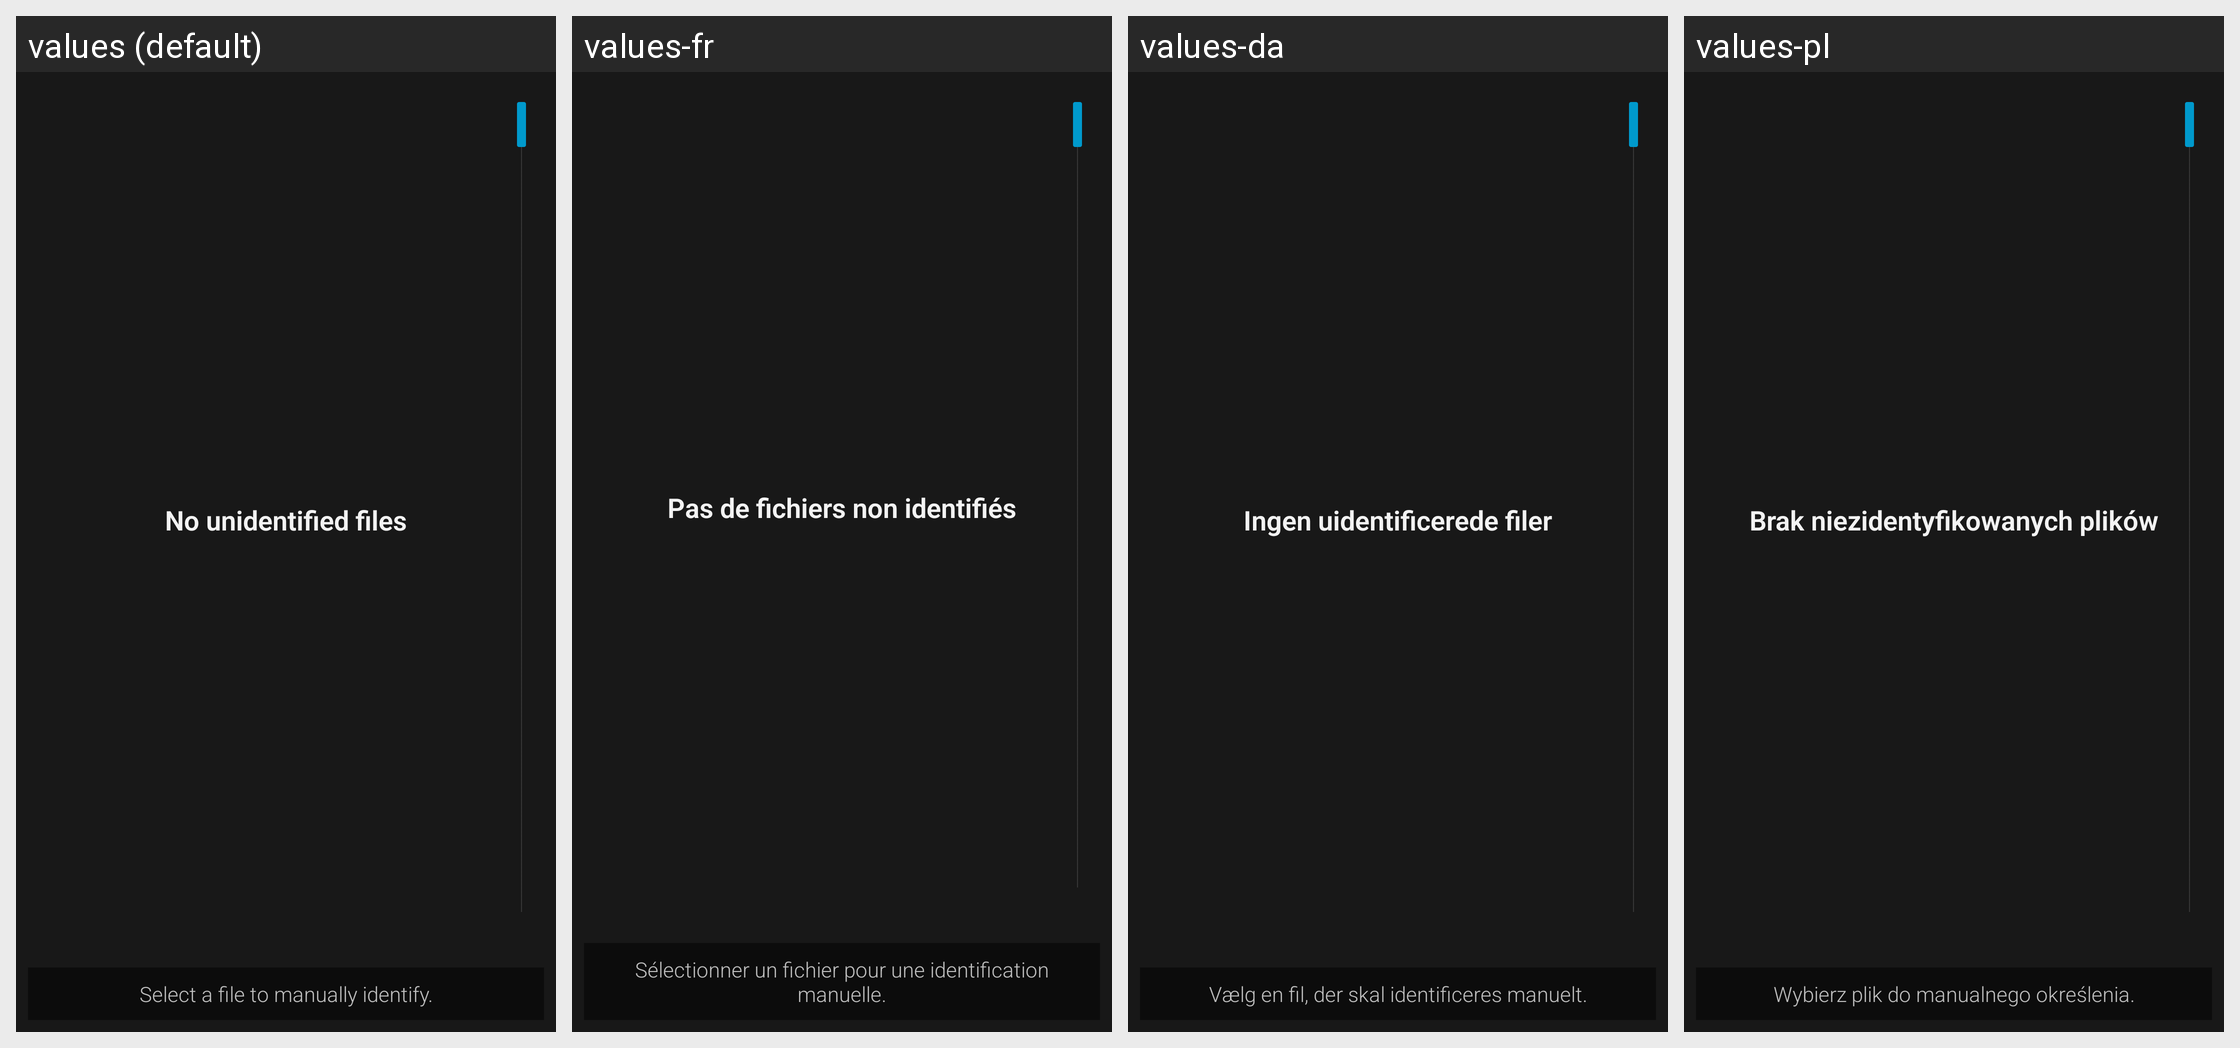

Here is an Android app screen in its default locale and in the app's own translations. Write out the translated-string differences for the strings that appear on this screen.
Android screen res/layout/unidentified_files.xml rendered under 4 locales, left to right: values (default), values-fr, values-da, values-pl. Device: Nexus 5 (rendered at 1080×1920; each locale shown at half size, 540×960, under a caption strip naming it); theme Mizuu.Theme.
Other locales in the repository, not shown: values-ar, values-cs, values-de, values-es, values-fi, values-he, values-hr, values-hu, values-it, values-nl-rNL, values-pt, values-ro, values-sv, values-tr.
Strings drawn on this screen, with the default value and each locale's value (text and hints the layout hard-codes, and strings that could not be matched under every locale, appear in the picture but are not listed):

noUnidentifiedFiles
  values: No unidentified files
  values-fr: Pas de fichiers non identifiés
  values-da: Ingen uidentificerede filer
  values-pl: Brak niezidentyfikowanych plików

selectFileToIdentify
  values: Select a file to manually identify.
  values-fr: Sélectionner un fichier pour une identification manuelle.
  values-da: Vælg en fil, der skal identificeres manuelt.
  values-pl: Wybierz plik do manualnego określenia.
